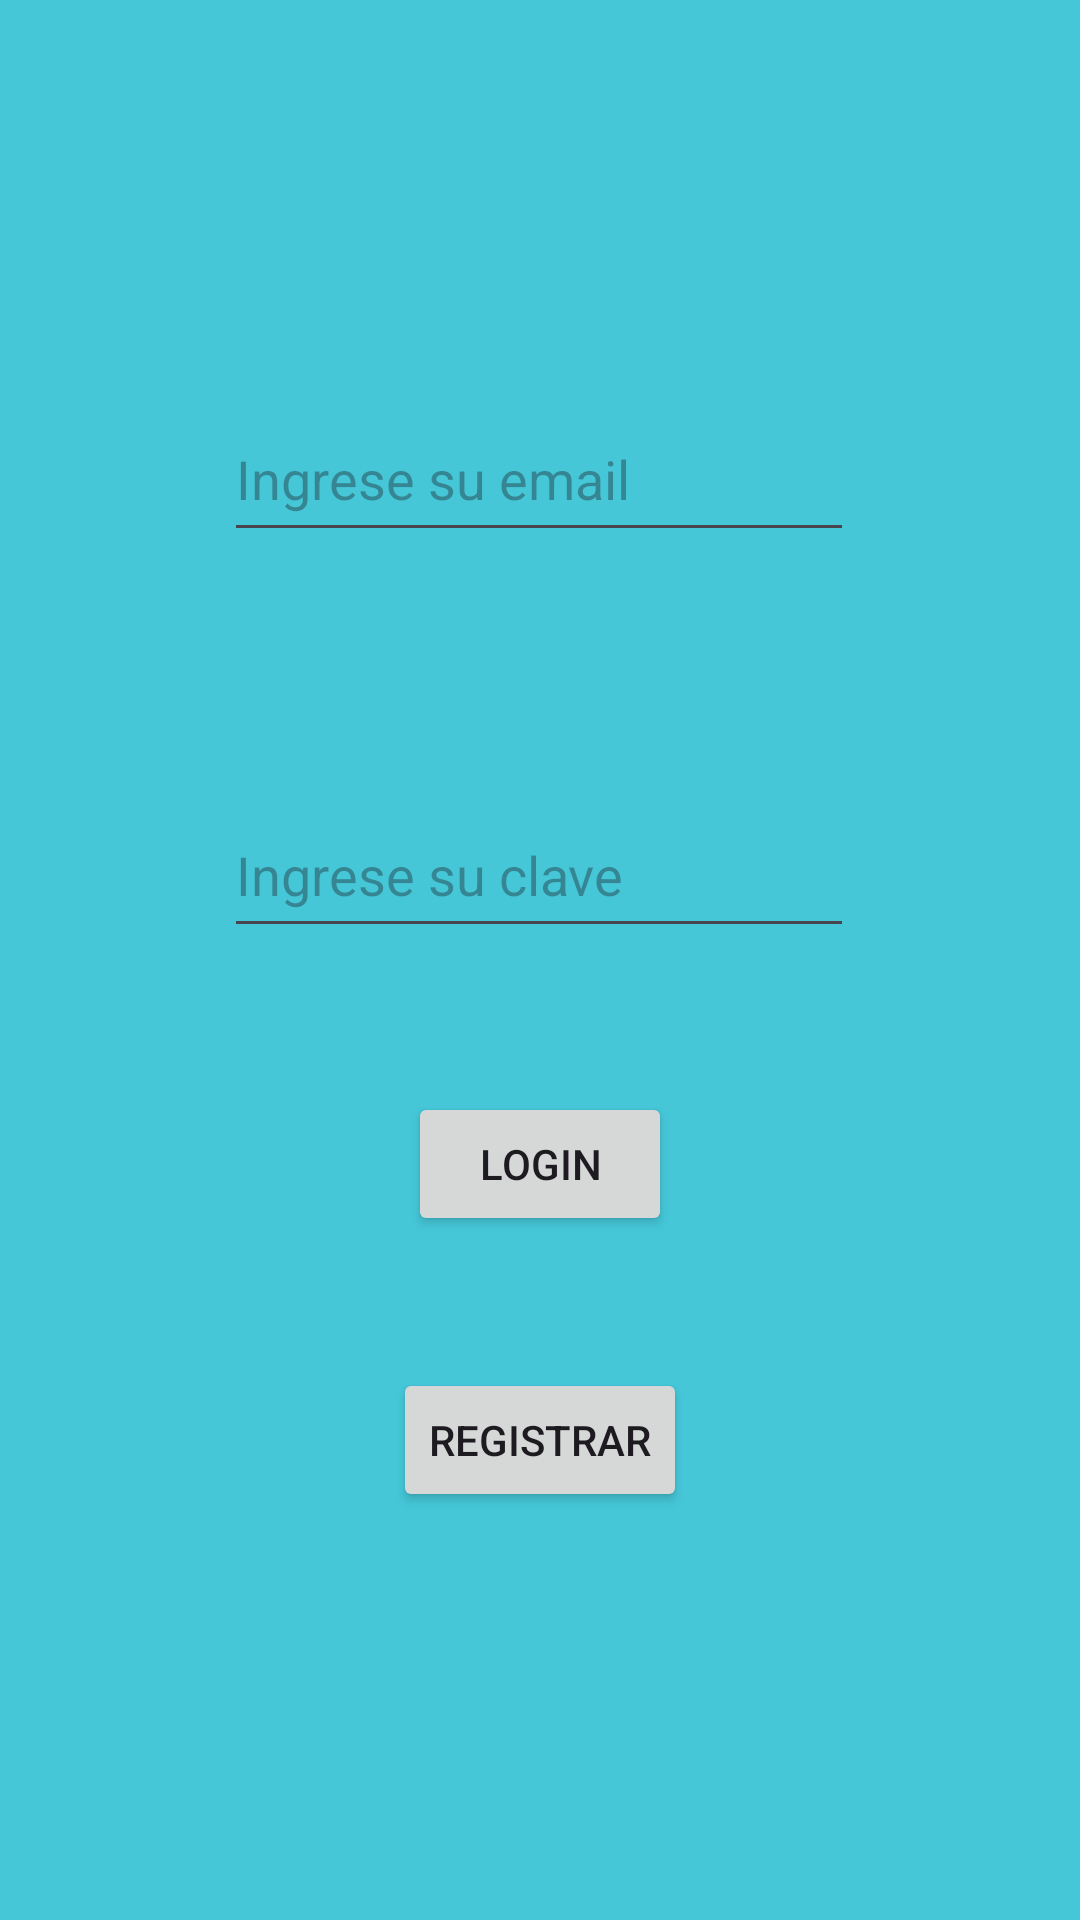

Android layout source for this screen:
<!-- AndroidManifest.xml: application theme Theme.Lab3TrabajoPractico1 -->
<!-- res/layout/activity_main.xml -->
<?xml version="1.0" encoding="utf-8"?>
<androidx.constraintlayout.widget.ConstraintLayout xmlns:android="http://schemas.android.com/apk/res/android"
    xmlns:app="http://schemas.android.com/apk/res-auto"
    xmlns:tools="http://schemas.android.com/tools"
    android:id="@+id/main"
    android:layout_width="match_parent"
    android:layout_height="match_parent"
    android:background="#45C7D8"
    tools:context=".ui.login.MainActivity">

    <EditText
        android:id="@+id/etEmail"
        android:layout_width="wrap_content"
        android:layout_height="52dp"
        android:layout_marginTop="132dp"
        android:ems="10"
        android:inputType="textEmailAddress"
        android:hint="Ingrese su email"
        app:layout_constraintEnd_toEndOf="parent"
        app:layout_constraintHorizontal_bias="0.497"
        app:layout_constraintStart_toStartOf="parent"
        app:layout_constraintTop_toTopOf="parent" />

    <EditText
        android:id="@+id/etPassword"
        android:layout_width="wrap_content"
        android:layout_height="52dp"
        android:layout_marginTop="80dp"
        android:ems="10"
        android:inputType="textPassword"
        android:hint="Ingrese su clave"
        app:layout_constraintEnd_toEndOf="parent"
        app:layout_constraintHorizontal_bias="0.497"
        app:layout_constraintStart_toStartOf="parent"
        app:layout_constraintTop_toBottomOf="@+id/etEmail" />

    <Button
        android:id="@+id/btLogin"
        android:layout_width="wrap_content"
        android:layout_height="wrap_content"
        android:layout_marginTop="48dp"
        android:text="Login"
        app:layout_constraintEnd_toEndOf="parent"
        app:layout_constraintStart_toStartOf="parent"
        app:layout_constraintTop_toBottomOf="@+id/etPassword" />

    <Button
        android:id="@+id/btRegistro"
        android:layout_width="wrap_content"
        android:layout_height="wrap_content"
        android:layout_marginTop="44dp"
        android:text="Registrar"
        app:layout_constraintEnd_toEndOf="parent"
        app:layout_constraintStart_toStartOf="parent"
        app:layout_constraintTop_toBottomOf="@+id/btLogin" />
</androidx.constraintlayout.widget.ConstraintLayout>
<!-- resources referenced by this layout -->
<resources>
  <style name="Theme.Lab3TrabajoPractico1" parent="Base.Theme.Lab3TrabajoPractico1" />
  <style name="Base.Theme.Lab3TrabajoPractico1" parent="Theme.Material3.DayNight.NoActionBar">
          
          
      </style>
</resources>
